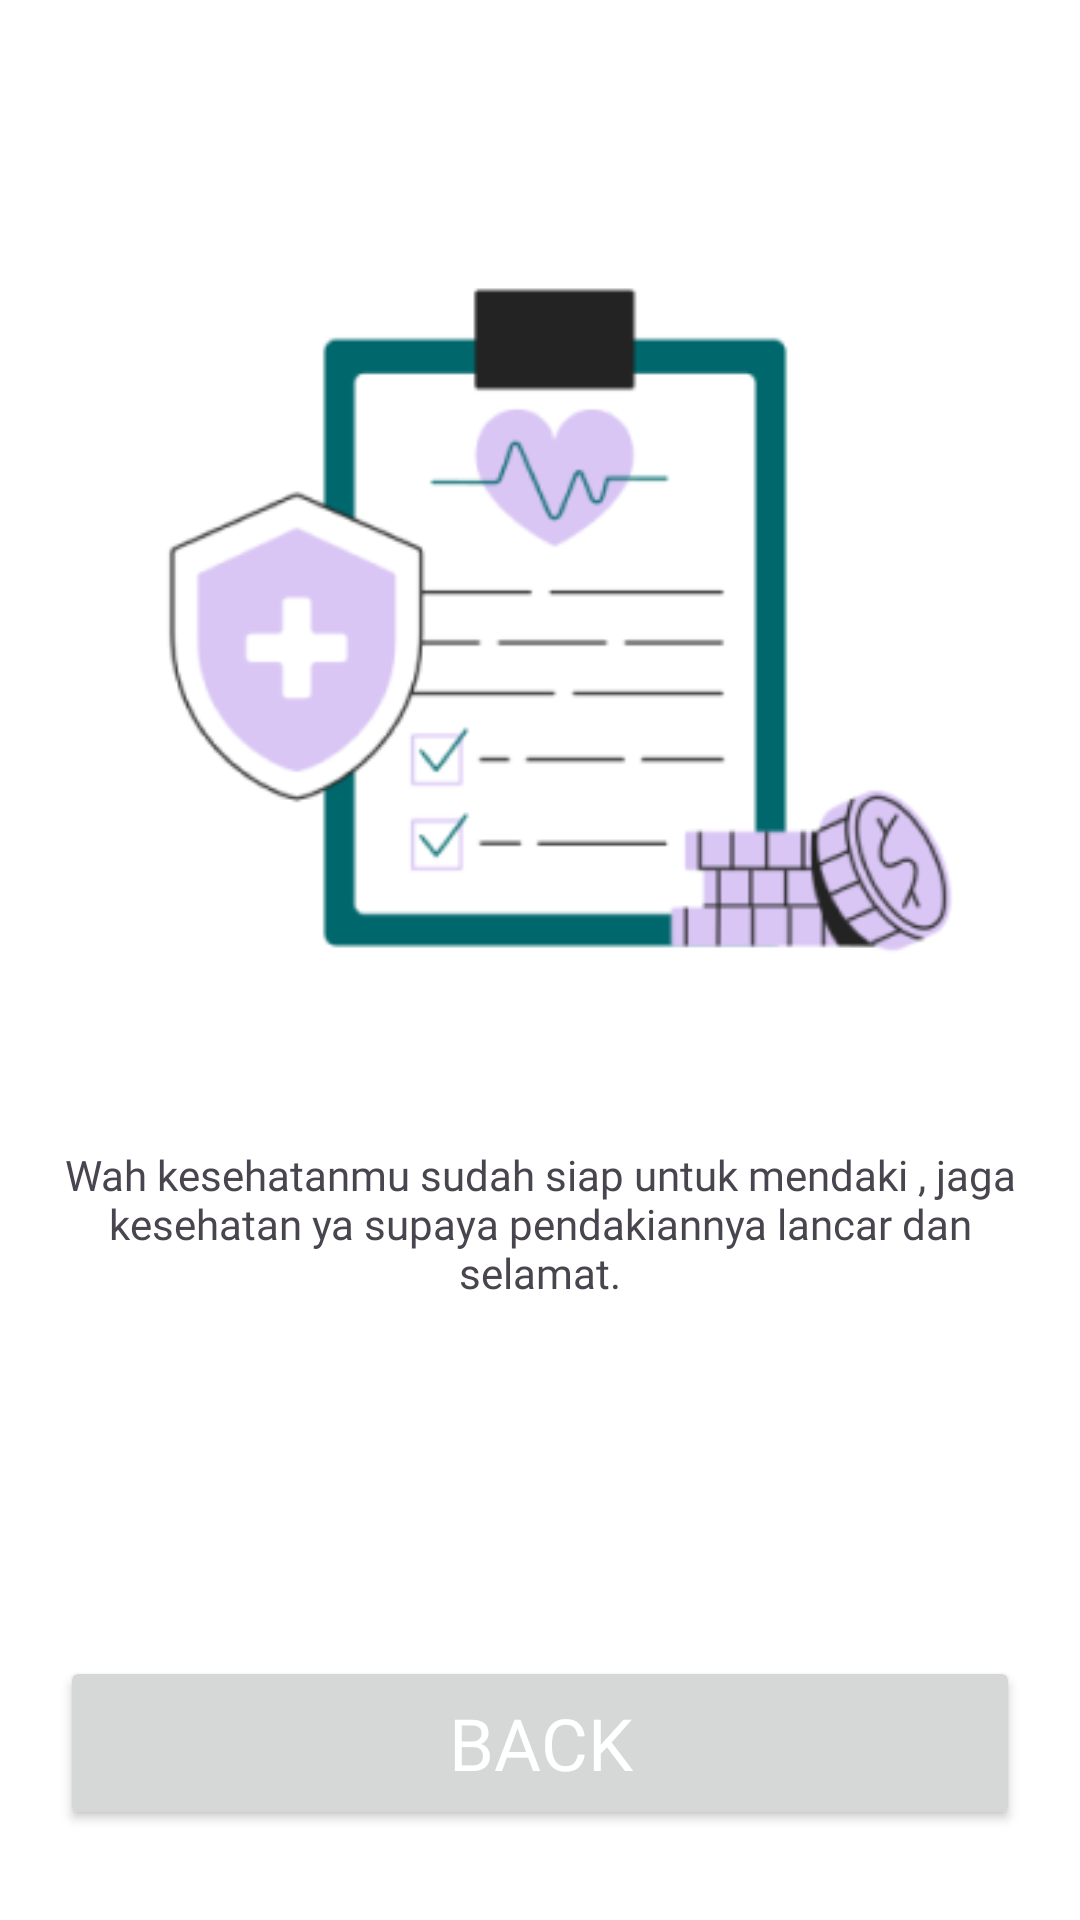

Layout XML and referenced resources for this Android screen:
<!-- AndroidManifest.xml: application theme Theme.HikeWise -->
<!-- res/layout/activity_result_question_health.xml -->
<?xml version="1.0" encoding="utf-8"?>
<androidx.constraintlayout.widget.ConstraintLayout xmlns:android="http://schemas.android.com/apk/res/android"
    xmlns:app="http://schemas.android.com/apk/res-auto"
    xmlns:tools="http://schemas.android.com/tools"
    android:layout_width="match_parent"
    android:layout_height="match_parent"
    tools:context=".ui.checkup.ResultQuestionHealthActivity">

    <ImageView
        android:id="@+id/tv_image"
        android:layout_width="0dp"
        android:layout_height="wrap_content"
        android:layout_marginStart="20dp"
        android:layout_marginTop="30dp"
        android:layout_marginEnd="20dp"
        android:src="@drawable/medical_insurance"
        app:layout_constraintEnd_toEndOf="parent"
        app:layout_constraintStart_toStartOf="parent"
        app:layout_constraintTop_toTopOf="parent" />

    <TextView
        android:id="@+id/tv_title"
        android:layout_width="0dp"
        android:layout_height="wrap_content"
        android:text="@string/result_health"
        android:textSize="14sp"
        android:fontFamily="@font/poppins_medium"
        android:gravity="center"
        app:layout_constraintEnd_toEndOf="@+id/tv_image"
        app:layout_constraintStart_toStartOf="@+id/tv_image"
        app:layout_constraintTop_toBottomOf="@+id/tv_image" />

    <Button
        android:id="@+id/bt_back"
        android:layout_width="0dp"
        android:layout_height="58dp"
        android:layout_marginStart="20dp"
        android:layout_marginEnd="20dp"
        android:layout_marginBottom="30dp"
        android:fontFamily="@font/poppins_medium"
        android:text="@string/back"
        android:textSize="24sp"
        android:textColor="@color/white"
        app:layout_constraintBottom_toBottomOf="parent"
        app:layout_constraintEnd_toEndOf="parent"
        app:layout_constraintStart_toStartOf="parent" />


</androidx.constraintlayout.widget.ConstraintLayout>
<!-- resources referenced by this layout -->
<resources>
  <color name="white">#FFFFFFFF</color>
  <!-- drawable medical_insurance: png bitmap (drawable, 19292 bytes) -->
  <string name="back">Back</string>
  <string name="result_health">Wah kesehatanmu sudah siap untuk mendaki , jaga kesehatan ya supaya pendakiannya lancar dan selamat.</string>
  <style name="Theme.HikeWise" parent="Base.Theme.HikeWise" />
  <style name="Base.Theme.HikeWise" parent="Theme.Material3.DayNight.NoActionBar">
          
          
          <item name="colorPrimary">@color/primary</item>
          <item name="colorOutline">@color/primary</item>
          <item name="colorSurface">@color/white</item>
          <item name="android:windowBackground">@color/white</item>
          <item name="colorOnPrimaryContainer">@color/white</item>
          <item name="colorSurfaceContainerHighest">@color/white</item>
          <item name="colorOnSurfaceVariant">@color/primary</item>
          <item name="colorOnSecondaryContainer">@color/primary</item>
          <item name="bottomNavigationStyle">@style/BottomNavigationView</item>
      </style>
  <color name="primary">#23A28D</color>
  <style name="BottomNavigationView" parent="Widget.Material3.BottomNavigationView">
          <item name="materialThemeOverlay">@style/ThemeOverlay.App.BottomNavigationView</item>
      </style>
  <style name="ThemeOverlay.App.BottomNavigationView" parent="">
          <item name="colorPrimary">@color/white</item>
          <item name="colorSurfaceContainer">@color/white</item>
          <item name="colorOnPrimary">@color/primary</item>
          <item name="colorOnSecondary">@color/primary</item>
          <item name="colorSecondaryContainer">#B9F3EA</item>
          <item name="colorOnSurfaceVariant">@color/primary</item>
      </style>
</resources>
